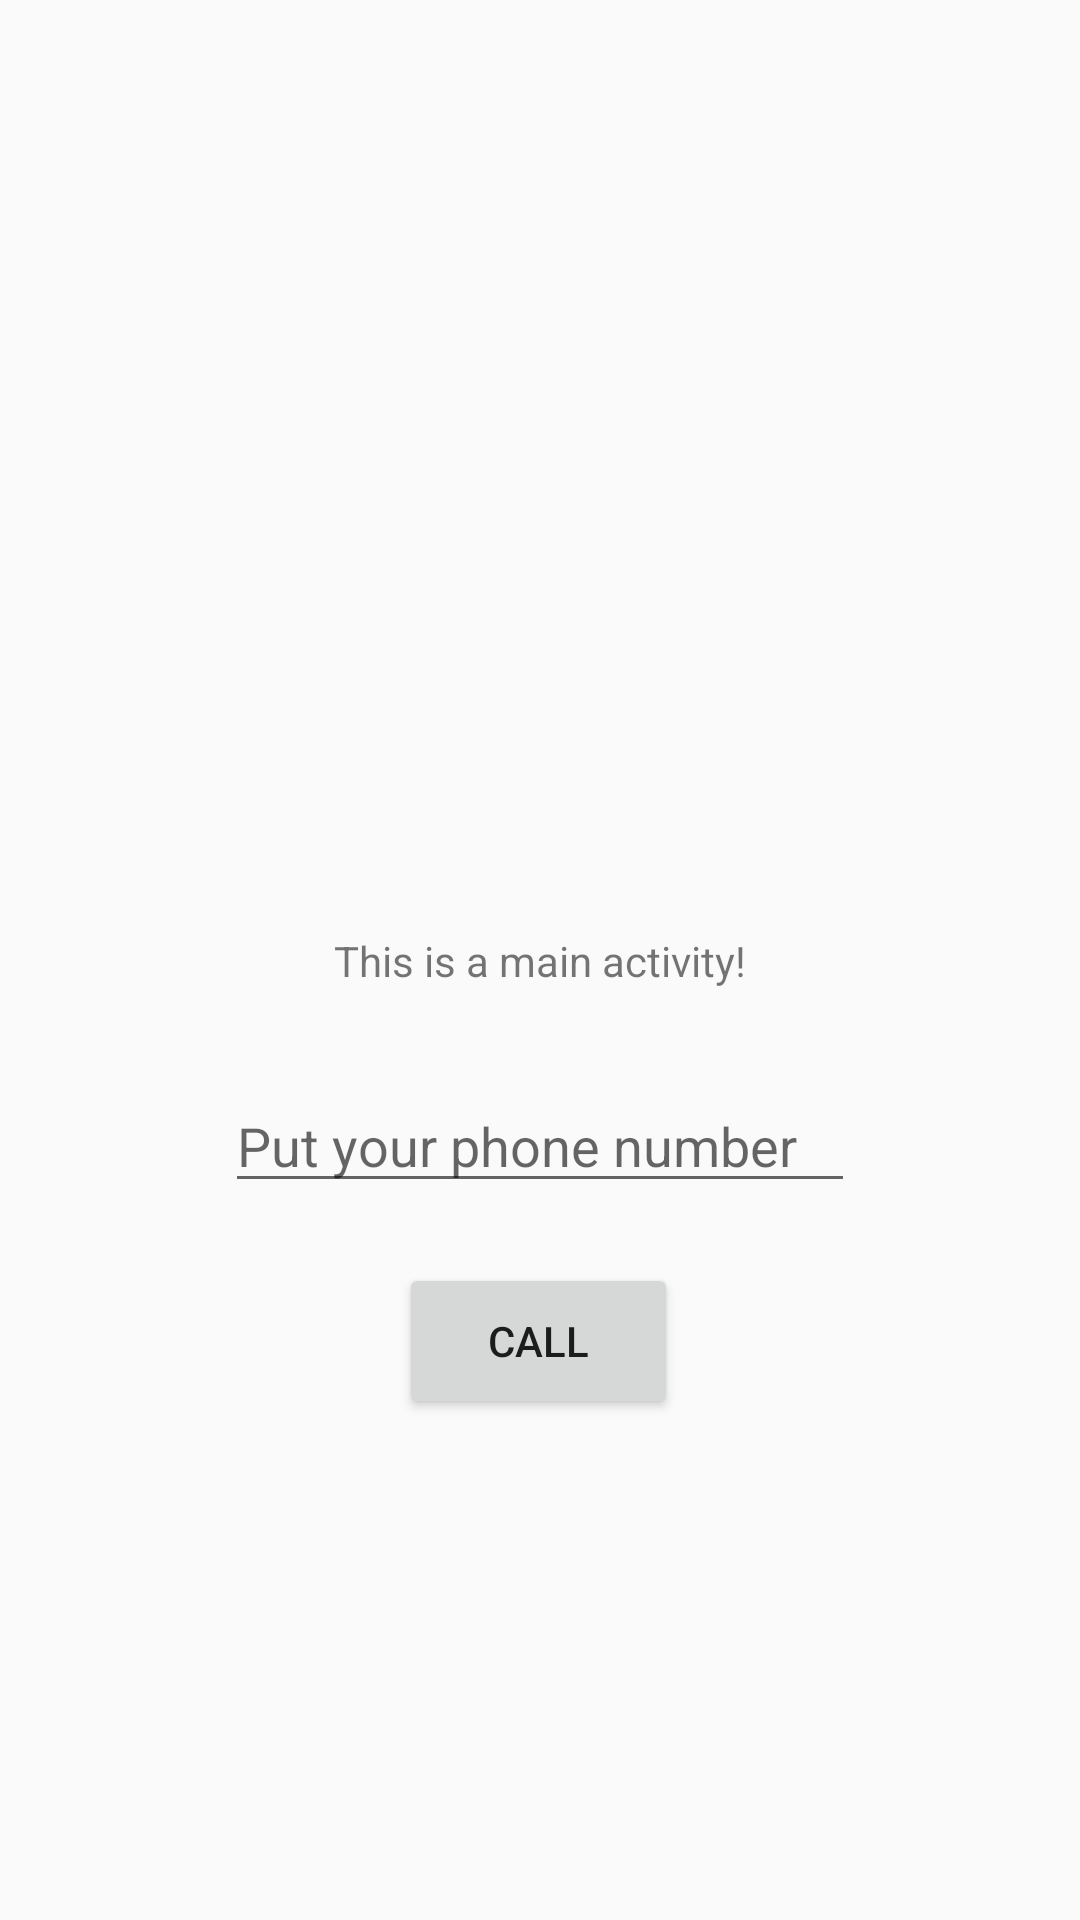

Produce the Android XML layout that renders to this screen, including the resource entries it uses.
<!-- AndroidManifest.xml: application theme Theme.MobileProgramming -->
<!-- res/layout/activity_main.xml -->
<?xml version="1.0" encoding="utf-8"?>
<androidx.constraintlayout.widget.ConstraintLayout xmlns:android="http://schemas.android.com/apk/res/android"
    xmlns:app="http://schemas.android.com/apk/res-auto"
    xmlns:tools="http://schemas.android.com/tools"
    android:layout_width="match_parent"
    android:layout_height="match_parent"
    tools:context=".MainActivity">


    <TextView
        android:id="@+id/textSay"
        android:layout_width="wrap_content"
        android:layout_height="wrap_content"
        android:text="This is a main activity!"
        app:layout_constraintBottom_toBottomOf="parent"
        app:layout_constraintLeft_toLeftOf="parent"
        app:layout_constraintRight_toRightOf="parent"
        app:layout_constraintTop_toTopOf="parent" />

    <Button
        android:id="@+id/button"
        android:layout_width="93dp"
        android:layout_height="52dp"
        android:layout_marginTop="20dp"
        android:text="CALL"
        app:layout_constraintEnd_toEndOf="parent"
        app:layout_constraintHorizontal_bias="0.498"
        app:layout_constraintStart_toStartOf="parent"
        app:layout_constraintTop_toBottomOf="@+id/numberText" />

    <EditText
        android:id="@+id/numberText"
        android:layout_width="wrap_content"
        android:layout_height="wrap_content"
        android:layout_marginTop="30dp"
        android:ems="10"
        android:hint="Put your phone number"
        android:inputType="textPersonName"
        app:layout_constraintEnd_toEndOf="parent"
        app:layout_constraintStart_toStartOf="parent"
        app:layout_constraintTop_toBottomOf="@+id/textSay" />

</androidx.constraintlayout.widget.ConstraintLayout>
<!-- resources referenced by this layout -->
<resources>
  <style name="Theme.MobileProgramming" parent="Theme.AppCompat.Light.NoActionBar">
          
          <item name="colorPrimary">@color/purple_500</item>
          <item name="colorPrimaryVariant">@color/purple_700</item>
          <item name="colorOnPrimary">@color/white</item>
          
          <item name="colorSecondary">@color/teal_200</item>
          <item name="colorSecondaryVariant">@color/teal_700</item>
          <item name="colorOnSecondary">@color/black</item>
          
          <item name="android:statusBarColor" tools:targetApi="l">@color/black</item>
          
      </style>
  <!-- not gathered from this repository: default colours our renderer supplied (Android Studio template values) -->
  <color name="purple_500">#FF6200EE</color>
  <color name="purple_700">#FF3700B3</color>
  <color name="teal_200">#FF03DAC5</color>
  <color name="teal_700">#FF018786</color>
  <color name="black">#FF000000</color>
  <color name="white">#FFFFFFFF</color>
</resources>
